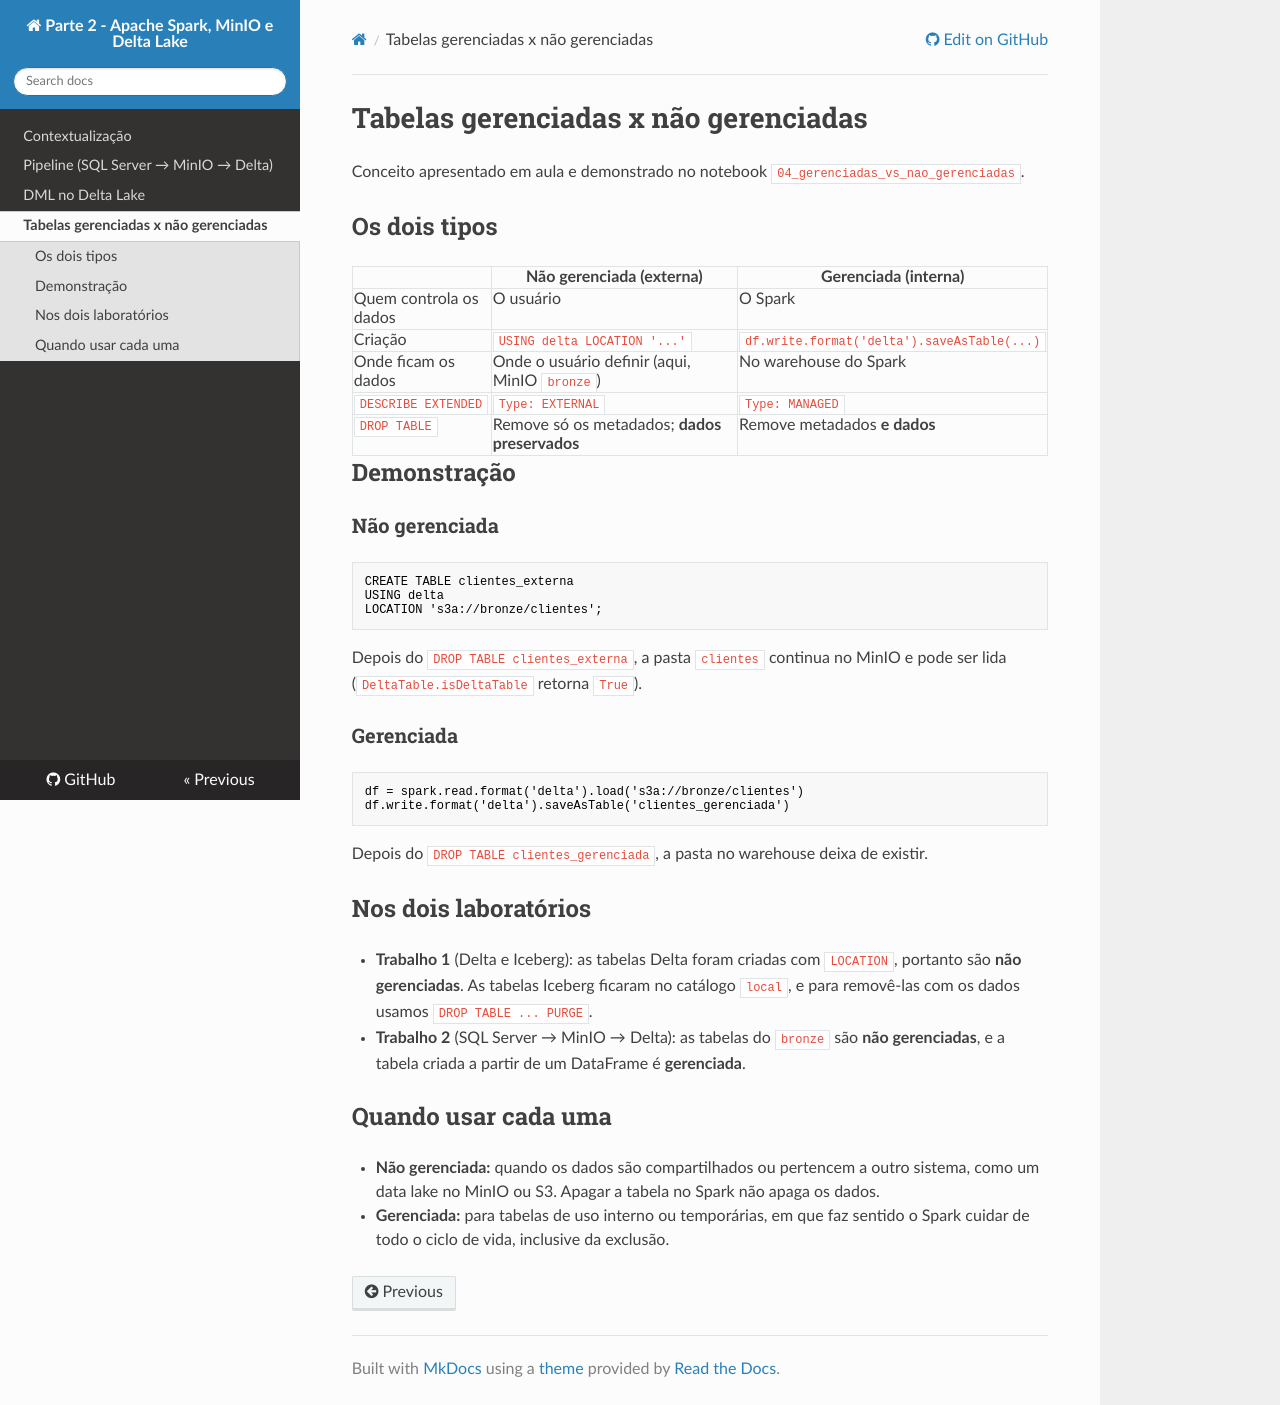

repository: thomasjefersonm/pesquisadados_parte2 · page: gerenciadas/index.html · generator: mkdocs

# Tabelas gerenciadas x não gerenciadas

Conceito apresentado em aula e demonstrado no notebook `04_gerenciadas_vs_nao_gerenciadas`.

## Os dois tipos
| | Não gerenciada (externa) | Gerenciada (interna) |
|---|---|---|
| Quem controla os dados | O usuário | O Spark |
| Criação | `USING delta LOCATION '...'` | `df.write.format('delta').saveAsTable(...)` |
| Onde ficam os dados | Onde o usuário definir (aqui, MinIO `bronze`) | No warehouse do Spark |
| `DESCRIBE EXTENDED` | `Type: EXTERNAL` | `Type: MANAGED` |
| `DROP TABLE` | Remove só os metadados; **dados preservados** | Remove metadados **e dados** |

## Demonstração

### Não gerenciada
```sql
CREATE TABLE clientes_externa
USING delta
LOCATION 's3a://bronze/clientes';
```
Depois do `DROP TABLE clientes_externa`, a pasta `clientes` continua no MinIO e pode ser lida (`DeltaTable.isDeltaTable` retorna `True`).

### Gerenciada
```python
df = spark.read.format('delta').load('s3a://bronze/clientes')
df.write.format('delta').saveAsTable('clientes_gerenciada')
```
Depois do `DROP TABLE clientes_gerenciada`, a pasta no warehouse deixa de existir.

## Nos dois laboratórios
- **Trabalho 1** (Delta e Iceberg): as tabelas Delta foram criadas com `LOCATION`, portanto são **não gerenciadas**. As tabelas Iceberg ficaram no catálogo `local`, e para removê-las com os dados usamos `DROP TABLE ... PURGE`.
- **Trabalho 2** (SQL Server → MinIO → Delta): as tabelas do `bronze` são **não gerenciadas**, e a tabela criada a partir de um DataFrame é **gerenciada**.

## Quando usar cada uma
- **Não gerenciada:** quando os dados são compartilhados ou pertencem a outro sistema, como um data lake no MinIO ou S3. Apagar a tabela no Spark não apaga os dados.
- **Gerenciada:** para tabelas de uso interno ou temporárias, em que faz sentido o Spark cuidar de todo o ciclo de vida, inclusive da exclusão.
